The GitHub repository okomiljonov583-cmyk/vit-arcface-cac-SimCLR-CE-classification contains a labelled image folder "infaprim-clf-7" with 109 categories: femilak variant 2, femilak variant 3, lactamil variant 2, lactamil variant 3, amino formula, amino formula variant 2, amino formula variant 3, anti-reflux formula, anti-reflux formula variant 2, anti-reflux formula variant 3, n p caesarea, n p caesarea 2, n p caesarea 3, comfort formula, comfort formula variant 2, comfort formula variant 3, n p ferm, n p ferm 2, n p ferm 3, goat milk formula stage 1, n p goat 1 2, n p goat 1 3, goat milk formula stage 2, n p goat 2 2, n p goat 2 3, goat milk formula stage 3, n p goat 3 2, n p goat 3 3, non-allergic formula, non-allergic formula variant 2, non-allergic formula variant 3, non-lactose formula, non-lactose formula variant 2, non-lactose formula variant 3, n p p buck 2, buckwheat prunes porridge, buckwheat prunes porridge variant 2, multi-grain porridge, multi-grain porridge variant 2, multi-grain porridge variant 3, multi-grain apple raspberry porridge, n p p multi apple rasp 2, n p p multi apple rasp 3, multi-grain banana strawberry porridge, n p p multi ban straw 2, n p p multi ban straw 3, oat porridge variant 2, oat porridge variant 3, oat banana porridge, oat banana porridge variant 2, oat banana porridge variant 3, oat peach porridge, oat peach porridge variant 2, oat peach porridge variant 3, rice porridge, rice porridge variant 2, rice porridge variant 3, rice banana porridge, rice banana porridge variant 2, rice banana porridge variant 3, wheat apple porridge, wheat apple porridge variant 2, wheat apple porridge variant 3, n p peptidi, n p peptidi 2, n p peptidi 3, pre formula, pre formula variant 2, pre formula variant 3, soy formula, soy formula variant 2, soy formula variant 3, 3 fruits puree, 3 fruits puree variant 2, 3 fruits puree variant 3, mango banana puree, mango banana puree variant 2, mango banana puree variant 3, oat banana puree, oat banana puree variant 2, oat banana puree variant 3, strawberry apple puree, strawberry apple puree variant 2, strawberry apple puree variant 3, apple raspberry puree, apple raspberry puree variant 2, apple raspberry puree variant 3, pre puree stage 5, v 5 pre 2, v 5 pre 3, v 7 pre 2, apple prunes puree, apple prunes puree variant 2, buckwheat pre puree, buckwheat pre puree variant 2, buckwheat pre puree variant 3, corn puree, corn puree variant 2, corn puree variant 3, oat puree, oat puree variant 2, oat puree variant 3, pumpkin puree variant 2, rice puree, rice puree variant 2, rice puree variant 3, rice corn banana puree, v rice corn banana 2, v rice corn banana 3. Examples follow, each with its label.

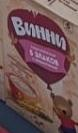
Label: v 5 pre 3

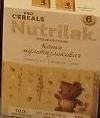
Label: multi-grain porridge variant 2

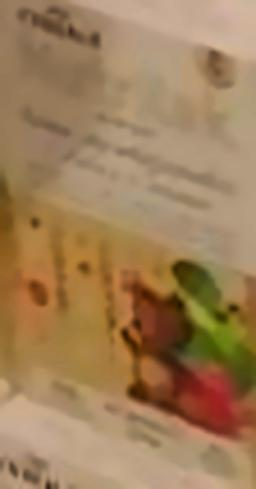
Label: n p p multi apple rasp 2

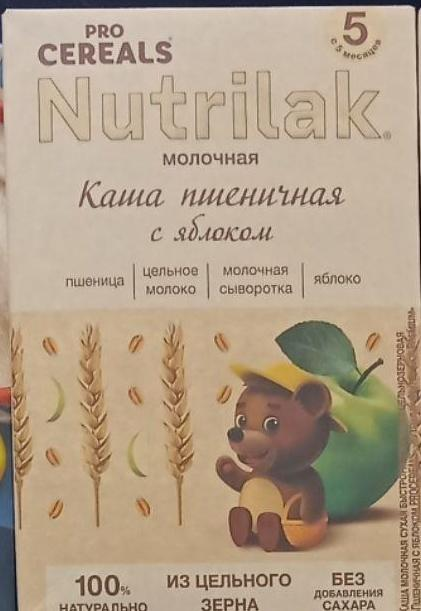
Label: wheat apple porridge

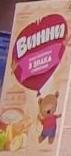
Label: 3 fruits puree variant 3

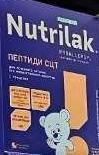
Label: n p peptidi
